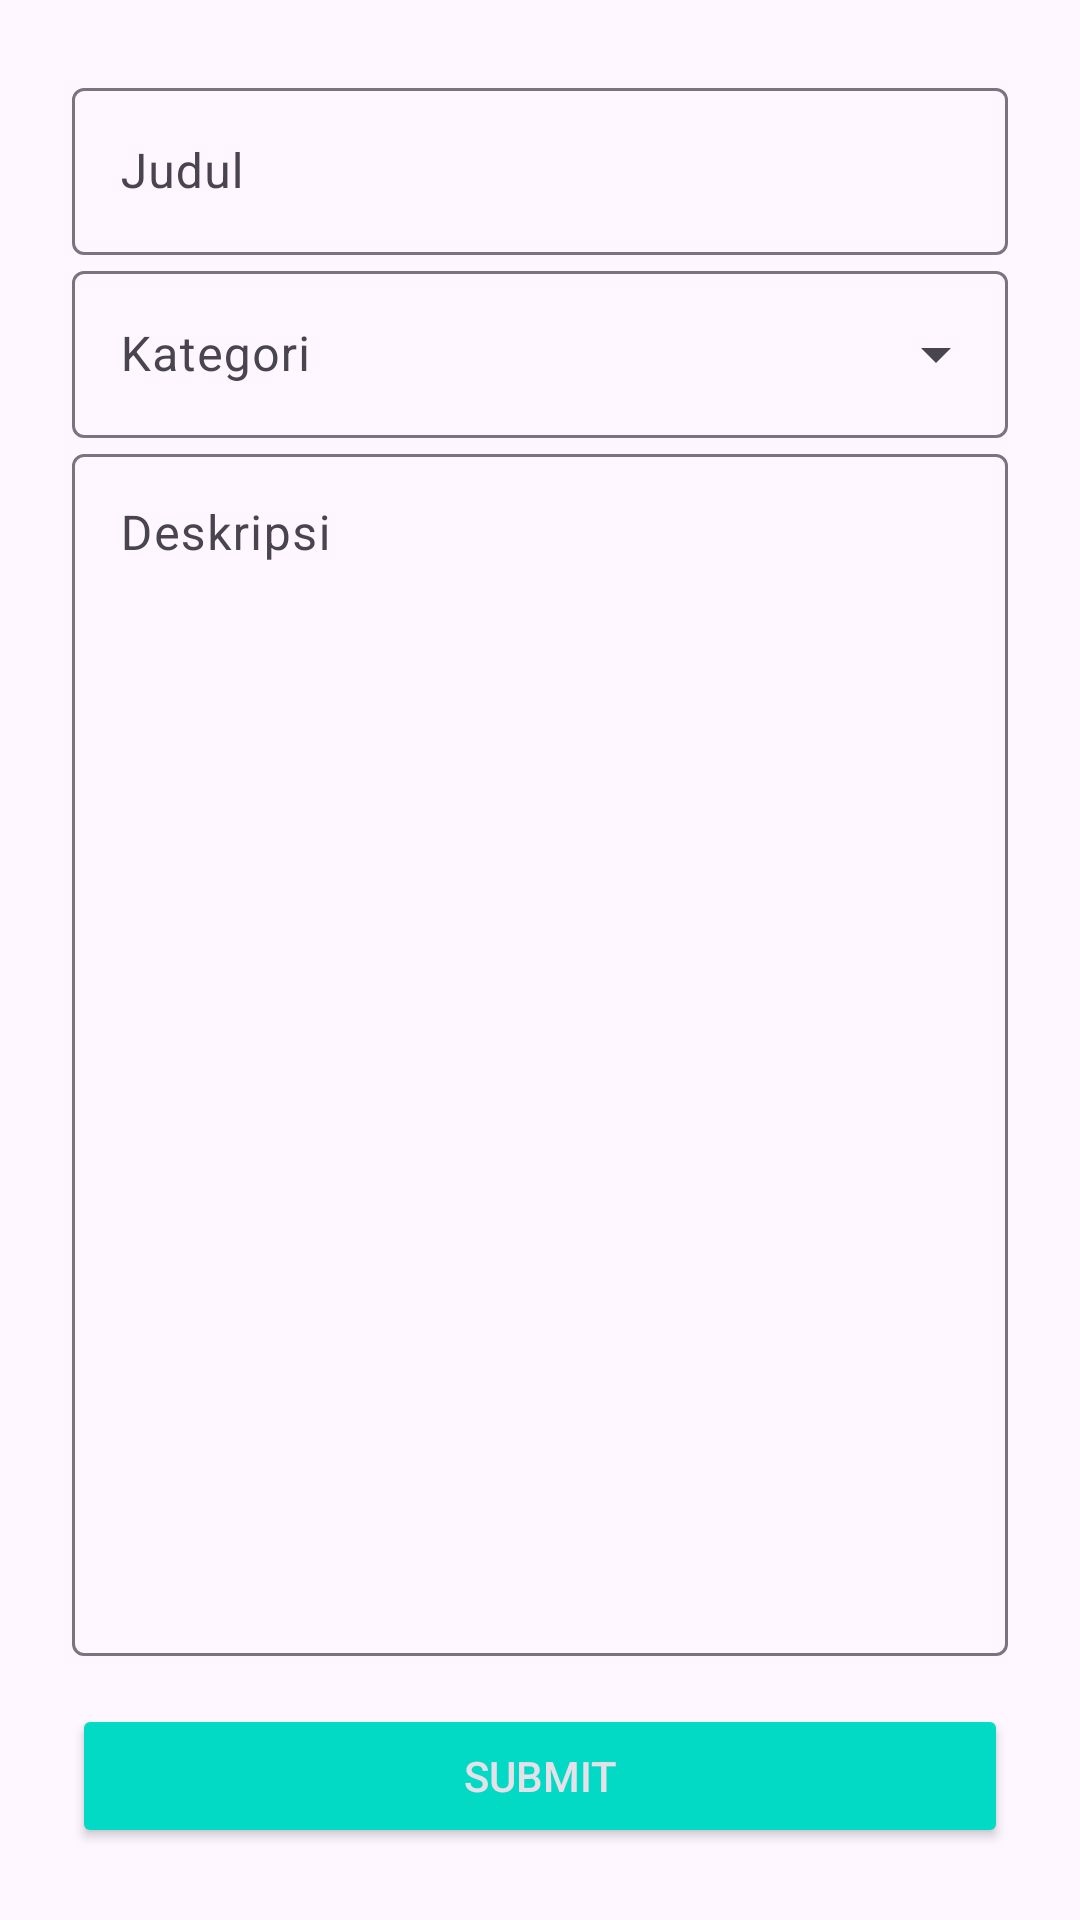

Produce the Android XML layout that renders to this screen, including the resource entries it uses.
<!-- AndroidManifest.xml: application theme Theme.TaskManagement -->
<!-- res/layout/activity_add_update_note.xml -->
<?xml version="1.0" encoding="utf-8"?>
<androidx.constraintlayout.widget.ConstraintLayout xmlns:android="http://schemas.android.com/apk/res/android"
    xmlns:app="http://schemas.android.com/apk/res-auto"
    xmlns:tools="http://schemas.android.com/tools"
    android:layout_width="match_parent"
    android:layout_height="match_parent"
    android:padding="24dp"
    tools:context=".ui.addtask.AddUpdateNoteActivity">

    <com.google.android.material.textfield.TextInputLayout
        android:id="@+id/layout_edt_title"
        android:layout_width="match_parent"
        android:layout_height="wrap_content"
        android:layout_marginBottom="16dp"
        app:layout_constraintTop_toTopOf="parent"
        app:layout_constraintLeft_toLeftOf="parent"
        >

        <EditText
            android:id="@+id/edt_title"
            android:layout_width="match_parent"
            android:layout_height="wrap_content"
            android:hint="@string/title"
            android:maxLines="1"
            />
    </com.google.android.material.textfield.TextInputLayout>

    <com.google.android.material.textfield.TextInputLayout
        android:id="@+id/layout_menu_kategori"
        style="@style/Widget.Material3.TextInputLayout.OutlinedBox.ExposedDropdownMenu"
        android:layout_width="match_parent"
        android:layout_height="wrap_content"
        android:hint="Kategori"
        app:layout_constraintTop_toBottomOf="@id/layout_edt_title"
        >

        <AutoCompleteTextView
            android:id="@+id/menu_kategori"
            android:layout_width="match_parent"
            android:layout_height="wrap_content"
            android:inputType="none"
            android:labelFor="@id/menu_kategori"
            />

    </com.google.android.material.textfield.TextInputLayout>

    <com.google.android.material.textfield.TextInputLayout
        android:id="@+id/layout_edt_description"
        android:layout_width="match_parent"
        android:layout_height="0dp"
        android:layout_marginBottom="16dp"
        app:layout_constraintTop_toBottomOf="@id/layout_menu_kategori"
        app:layout_constraintBottom_toTopOf="@id/btn_submit"

        >

        <EditText
            android:id="@+id/edt_description"
            android:layout_width="match_parent"
            android:layout_height="match_parent"
            android:hint="@string/description"
            android:gravity="top"
            />
    </com.google.android.material.textfield.TextInputLayout>

    <Button
        android:id="@+id/btn_submit"
        style="@style/Base.Widget.AppCompat.Button.Colored"
        android:layout_width="match_parent"
        android:layout_height="wrap_content"
        android:text="@string/submit"
        app:layout_constraintBottom_toBottomOf="parent"
        />

</androidx.constraintlayout.widget.ConstraintLayout>
<!-- resources referenced by this layout -->
<resources>
  <string name="description">Deskripsi</string>
  <string name="submit">Submit</string>
  <string name="title">Judul</string>
  <style name="Theme.TaskManagement" parent="Theme.Material3.DayNight">
          
          <item name="colorPrimary">@color/purple_500</item>
          <item name="colorPrimaryVariant">@color/purple_700</item>
          <item name="colorOnPrimary">@color/white</item>
          
          <item name="colorSecondary">@color/teal_200</item>
          <item name="colorSecondaryVariant">@color/teal_700</item>
          <item name="colorOnSecondary">@color/black</item>
          
          <item name="android:statusBarColor">?attr/colorPrimaryVariant</item>
          
      </style>
  <!-- not gathered from this repository: default colours our renderer supplied (Android Studio template values) -->
  <color name="purple_500">#FF6200EE</color>
  <color name="purple_700">#FF3700B3</color>
  <color name="teal_200">#FF03DAC5</color>
  <color name="teal_700">#FF018786</color>
  <color name="black">#FF000000</color>
  <color name="white">#FFFFFFFF</color>
</resources>
